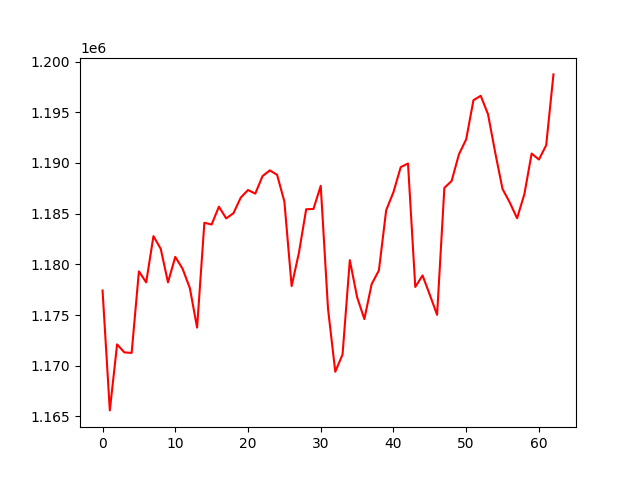

Values plotted in this chart, from the file beside it:
, 0
0, 1177420
1, 1165596
2, 1172107
3, 1171316
4, 1171266
5, 1179310
6, 1178221
7, 1182781
8, 1181531
9, 1178224
10, 1180736
11, 1179572
12, 1177667
13, 1173762
14, 1184100
15, 1183929
16, 1185689
17, 1184532
18, 1185045
19, 1186578
20, 1187331
21, 1186976
22, 1188705
23, 1189268
24, 1188830
25, 1186199
26, 1177859
27, 1181138
28, 1185434
29, 1185462
30, 1187745
31, 1175638
32, 1169407
33, 1171112
34, 1180416
35, 1176769
36, 1174602
37, 1178043
38, 1179408
39, 1185341
40, 1187121
41, 1189592
42, 1189944
43, 1177769
44, 1178907
45, 1176993
46, 1175020
47, 1187540
48, 1188227
49, 1190845
50, 1192332
51, 1196192
52, 1196625
53, 1194812
54, 1190990
55, 1187428
56, 1186089
57, 1184546
58, 1186918
59, 1190929
... 3 more rows
